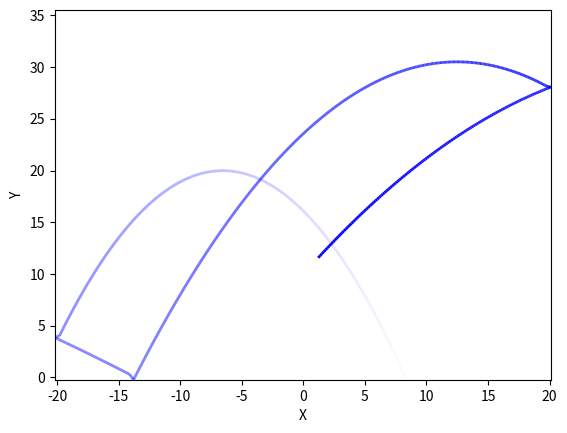

Source code (Python):
# 이 프로그램은 회전하는 공의 튕김 운동에 대한 시뮬레이션이다.
# 사용된 물리량은 모두 SI 단위계를 따른다. 즉, 시간은 sec, 길이는 miter, 질량은 kg 단위이다.
# 초기 조건에 따라 공은 에너지를 잃으며 +x 방향으로 순행할 수도 있고, -방향으로 역행할 수도 있다.

import numpy as np
from matplotlib.collections import LineCollection
import matplotlib.pyplot as plt

# 초기 조건
left_wall, right_wall = -20, 20
x_i, y_i = 0, 10 # 초기 위치
v_xi, v_yi =  15, 20 # 초기 속도
w_i = 10 # 초기 각속도
m = 1 # 질량
R = 5 # 반지름
e = 0.7 # 반발 계수
mu = 0.3 # 마찰 계수
g = 9.8 # 중력 가속도
c = 0.4 # 공의 회전관성 상수
I = c*m*R**2 # 공의 회전관성

# 초기 에너지
E = 0.5*m*(v_xi**2 + v_yi**2) + m*g*y_i + 0.5*I*w_i**2
count = 0 # 튕긴 횟수
x_count = 0

# 실시간으로 변하는 물리량
x, y = x_i, y_i # 위치
v_x, v_y = v_xi, v_yi # 속도
w = w_i # 각속도
dt = 0.01 # 시간 간격

# 모션이 복잡하여 시간에 따라 점점 투명해지는 그래프가 필요함
segments = []
colors = []


position_x = [] # 시간 간격에 대한 공의 x 위치
position_y = [] # 시간 간격에 대한 공의 y 위치

v_list = [[v_xi, v_yi]] # 시간 간격에 대한 공의 속도
w_list = [w_i] # 시간 간격에 대한 공의 각속도
E_list = [E] # 튕길 때 마다 총 에너지 기록

x_v_list = [[v_xi, v_yi]]

while E > 0 and count < 15: # 초기 에너지가 0이 될 때 까지 반복한다. 만약 10번 튕겨도 에너지가 0이 아니라면 시뮬레이션 종료

    if y > 0: # 공이 포물선 운동을 하는 상황
        
        if x < right_wall and x > left_wall: # 벽에 닿지 않는 경우
            x = x + v_x*dt
            y = y + v_y*dt
            v_y = v_y - g*dt

            position_x.append(x)
            position_y.append(y)

         


        else: # 벽에 튕기는 경우
            v_xf2 = -e*x_v_list[-1][0]

            if abs(w_list[-1]) > (1/(c*R))*(1+e)*abs(x_v_list[-1][0]):

                w = w_list[-1]+(-1)*(w_list[-1]/abs(w_list[-1]))*(1/(c*R))*(1+e)*(x_v_list[-1][0]/abs(x_v_list[-1][0]))*x_v_list[-1][0]
                w_list.append(w)

                v_yf2 = v_y +(-1)*mu*(1+e)*(x_v_list[-1][0]/abs(x_v_list[-1][0]))*(v_y/abs(v_y))*v_y
            else:
                v_yf2 = v_y
                w = w_list[-1]
                w_list.append(w)
            
            v_x = v_xf2
            v_y = v_yf2

            if x >= right_wall:
                x = right_wall - 0.1
            elif x <= left_wall:
                x = left_wall + 0.1

            v_list.append([v_xf2, (v_yf2/abs(v_yf2+0.01))*(v_yf2**2 + 2*g*y)**0.5])
            x_v_list.append([v_xf2, v_yf2])

            E = E - 0.5*(1-e**2)*e**(2*x_count) - R*0.5*(abs(w_list[-1]+w_list[-2]))*m*mu*(1+e)*e**(x_count)*abs(x_v_list[-1][0])
            E_list.append(E)

    else: # y = 0이 되어 공이 바닥과 충돌하여 튕기는 상황

        if count == 0: # 만약 처음 튕기는 상황이라면 (처음 튕길 때와 나중에 튕길 때 적용되는 식에 약간의 차이가 있음)
       
            if abs(w_list[-1]) > (1/(c*R))*mu*(1+e)*(v_list[-1][1]**2 + 2*g*y_i)**0.5:
                v_xf = v_list[-1][0] +(v_list[-1][0]/(abs(v_list[-1][0])))*((1/(c*R))-1*((w_list[-1]/abs(w_list[-1]))*(v_list[-1][0]/(abs(v_list[-1][0])))))*mu*(1+e)*(v_list[-1][1]**2 + 2*g*y_i)**0.5
            else:
                v_xf = v_list[-1][0] - (v_list[-1][0]/(abs(v_list[-1][0])))*mu*(1+e)*(v_list[-1][1]**2 + 2*g*y_i)**0.5
            
            v_yf = e*(v_list[-1][1]**2 + 2*g*y_i)**0.5
            v_list.append([v_xf, v_yf]) # 튕긴 후 새로운 초기속도를 부여받음

            v_x = v_xf
            v_y = v_yf
            y = 0.1 # 공을 다시 0.1m 높이에서 발사

            if abs(w_list[-1]) > (1/(c*R))*mu*(1+e)*(v_list[-1][1]**2 + 2*g*y_i)**0.5:
                w = w_list[-1] +(-1)*(w_list[-1]/abs(w_list[-1]))*(1/(c*R))*mu*(1+e)*(v_list[-1][1]**2 + 2*g*y_i)**0.5
            else:
                w = w_list[-1]
            w_list.append(w) # 각속도 리스트에 기록

            E = E - m*g*y_i*(1-e**2)*e**(2*count) - R*0.5*(abs(w_list[-1]+w_list[-2]))*m*mu*(1+e)*(v_yi**2 + 2*g*y_i)**0.5 # 충돌 후 감소한 에너지
            count += 1
            E_list.append(E) # 에너지 리스트에 기록
            
        else: # 두번째 이후로 튕길 때

            if abs(w_list[-1]) > (1/(c*R))*mu*(1+e)*v_list[-1][1]:
                v_xf = v_list[-1][0] +(v_list[-1][0]/(abs(v_list[-1][0])))*((1/(c*R))-1*((w_list[-1]/abs(w_list[-1]))*(v_list[-1][0]/(abs(v_list[-1][0])))))*mu*(1+e)*v_list[-1][1]
            else:
                v_xf = v_list[-1][0] - (v_list[-1][0]/(abs(v_list[-1][0])))*mu*(1+e)*v_list[-1][1]

            v_yf = e*v_list[-1][1]
            v_list.append([v_xf, v_yf])

            v_x = v_xf
            v_y = v_yf
            y = 0.1

            if abs(w_list[-1]) > (1/(c*R))*mu*(1+e)*(v_list[-1][1]**2 + 2*g*y_i)**0.5:
                w = w_list[-1] +(-1)*(w_list[-1]/abs(w_list[-1]))*(1/(c*R))*mu*(1+e)*v_list[-1][1]
            else:
                w = w_list[-1]
            w_list.append(w) # 각속도 리스트에 기록

            E = E - m*g*y_i*(1-e**2)*e**(2*count) - R*0.5*(abs(w_list[-1]+w_list[-2]))*m*mu*(1+e)*abs(v_list[-1][1])
            count += 1
            E_list.append(E)

# 모션이 복잡하여 시간에 따라 점점 투명해지는 그래프가 필요함
segments = []
colors = []


for i in range(len(position_x) - 1):
    segment = [(position_x[i], position_y[i]), (position_x[i+1], position_y[i+1])]
    segments.append(segment)
    alpha = (1 - i) / (len(position_x) - 1)  # 색상 투명도
    colors.append((0, 0, 1, alpha))  # RGB 값 + alpha

# 튕김 후 변화된 물리량 확인하기 

print("벽에 튕긴 v: ", x_v_list)
print("w: " , w_list)
print('E: ', E_list)
# print('v: ', v_list)


# LineCollection 생성
lc = LineCollection(segments, colors=colors, linewidth=2)

# 플롯 설정
fig, ax = plt.subplots()
ax.add_collection(lc)
ax.autoscale()
ax.set_xlim(np.min(position_x), np.max(position_x))
ax.set_ylim(np.min(position_y), np.max(position_y)+5)
ax.set_xlabel('X')
ax.set_ylabel('Y')
# ax.set_title('Time-varying Transparency Curve')

plt.show()

'''
import pandas as pd

data = {'x' : position_x,
        'y' : position_y
        }
data = pd.DataFrame(data)
data.to_excel('60 degree.xlsx')
'''